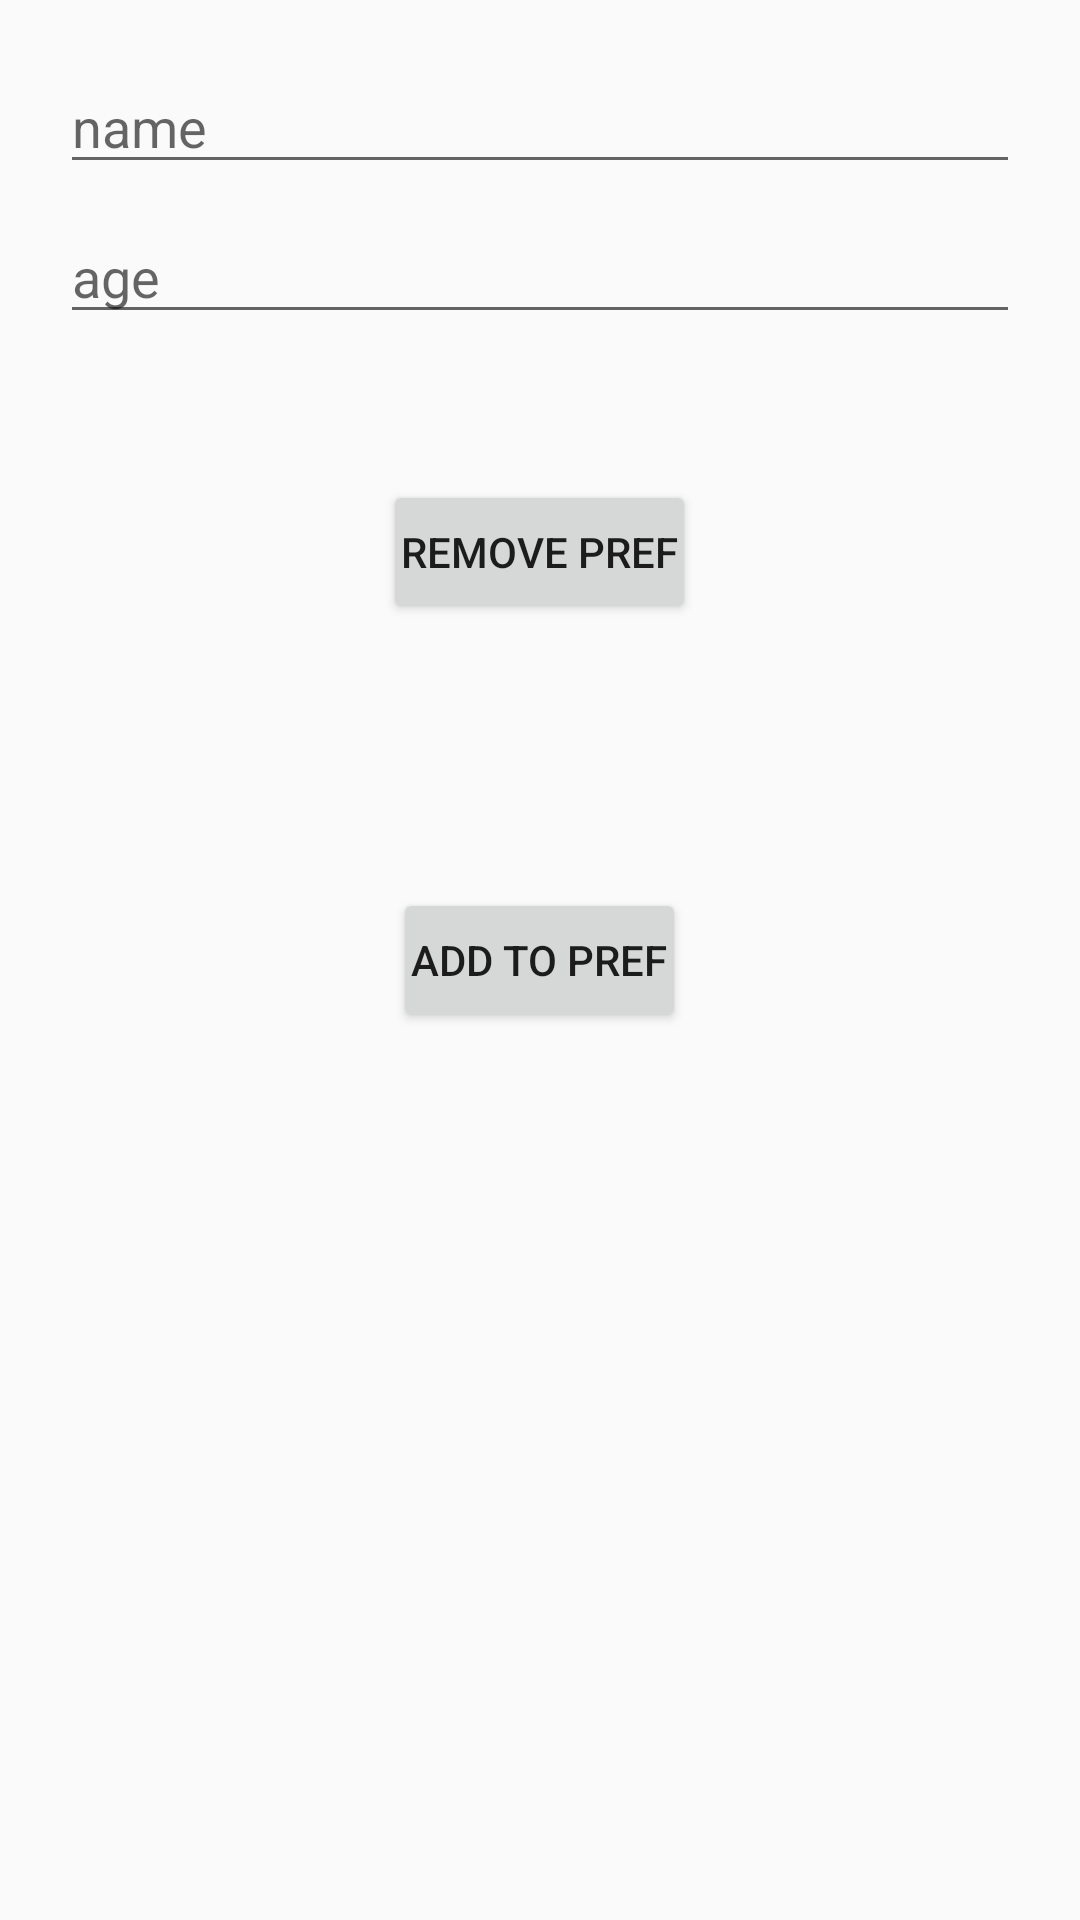

The Android layout XML behind this screen, and the referenced resources:
<!-- AndroidManifest.xml: application theme Theme.DemoAPK -->
<!-- res/layout/activity_shared_pref.xml -->
<?xml version="1.0" encoding="utf-8"?>
<RelativeLayout xmlns:android="http://schemas.android.com/apk/res/android"
    xmlns:app="http://schemas.android.com/apk/res-auto"
    xmlns:tools="http://schemas.android.com/tools"
    android:layout_width="match_parent"
    android:layout_height="match_parent"
    android:padding="20dp"
    tools:context=".SharedPrefActivity">


    <EditText
        android:id="@+id/name"
        android:layout_width="match_parent"
        android:layout_height="wrap_content"
        android:hint="name"
        />

    <EditText
        android:id="@+id/age"
        android:layout_width="match_parent"
        android:layout_height="wrap_content"
        android:layout_marginTop="50dp"
        android:inputType="number"
        android:hint="age"
        />

    <Button
        android:id="@+id/add"
        android:layout_width="wrap_content"
        android:layout_height="wrap_content"
        android:text="add to pref"
        android:padding="6dp"
        android:layout_centerInParent="true"
        />

    <Button
        android:id="@+id/remove"
        android:layout_width="wrap_content"
        android:layout_height="wrap_content"
        android:text="remove pref"
        android:padding="6dp"
        android:layout_centerHorizontal="true"
        android:layout_marginTop="140dp"
        />

</RelativeLayout>
<!-- resources referenced by this layout -->
<resources>
  <style name="Theme.DemoAPK" parent="Theme.AppCompat.DayNight.NoActionBar">
          
          <item name="colorPrimary">@color/purple_500</item>
          <item name="colorPrimaryVariant">@color/purple_700</item>
          <item name="colorOnPrimary">@color/white</item>
          
          <item name="colorSecondary">@color/teal_200</item>
          <item name="colorSecondaryVariant">@color/teal_700</item>
          <item name="colorOnSecondary">@color/black</item>
          
          <item name="android:statusBarColor" tools:targetApi="l">?attr/colorPrimaryVariant</item>
          
      </style>
  <!-- not gathered from this repository: default colours our renderer supplied (Android Studio template values) -->
  <color name="purple_500">#FF6200EE</color>
  <color name="purple_700">#FF3700B3</color>
  <color name="teal_200">#FF03DAC5</color>
  <color name="teal_700">#FF018786</color>
  <color name="black">#FF000000</color>
  <color name="white">#FFFFFFFF</color>
</resources>
